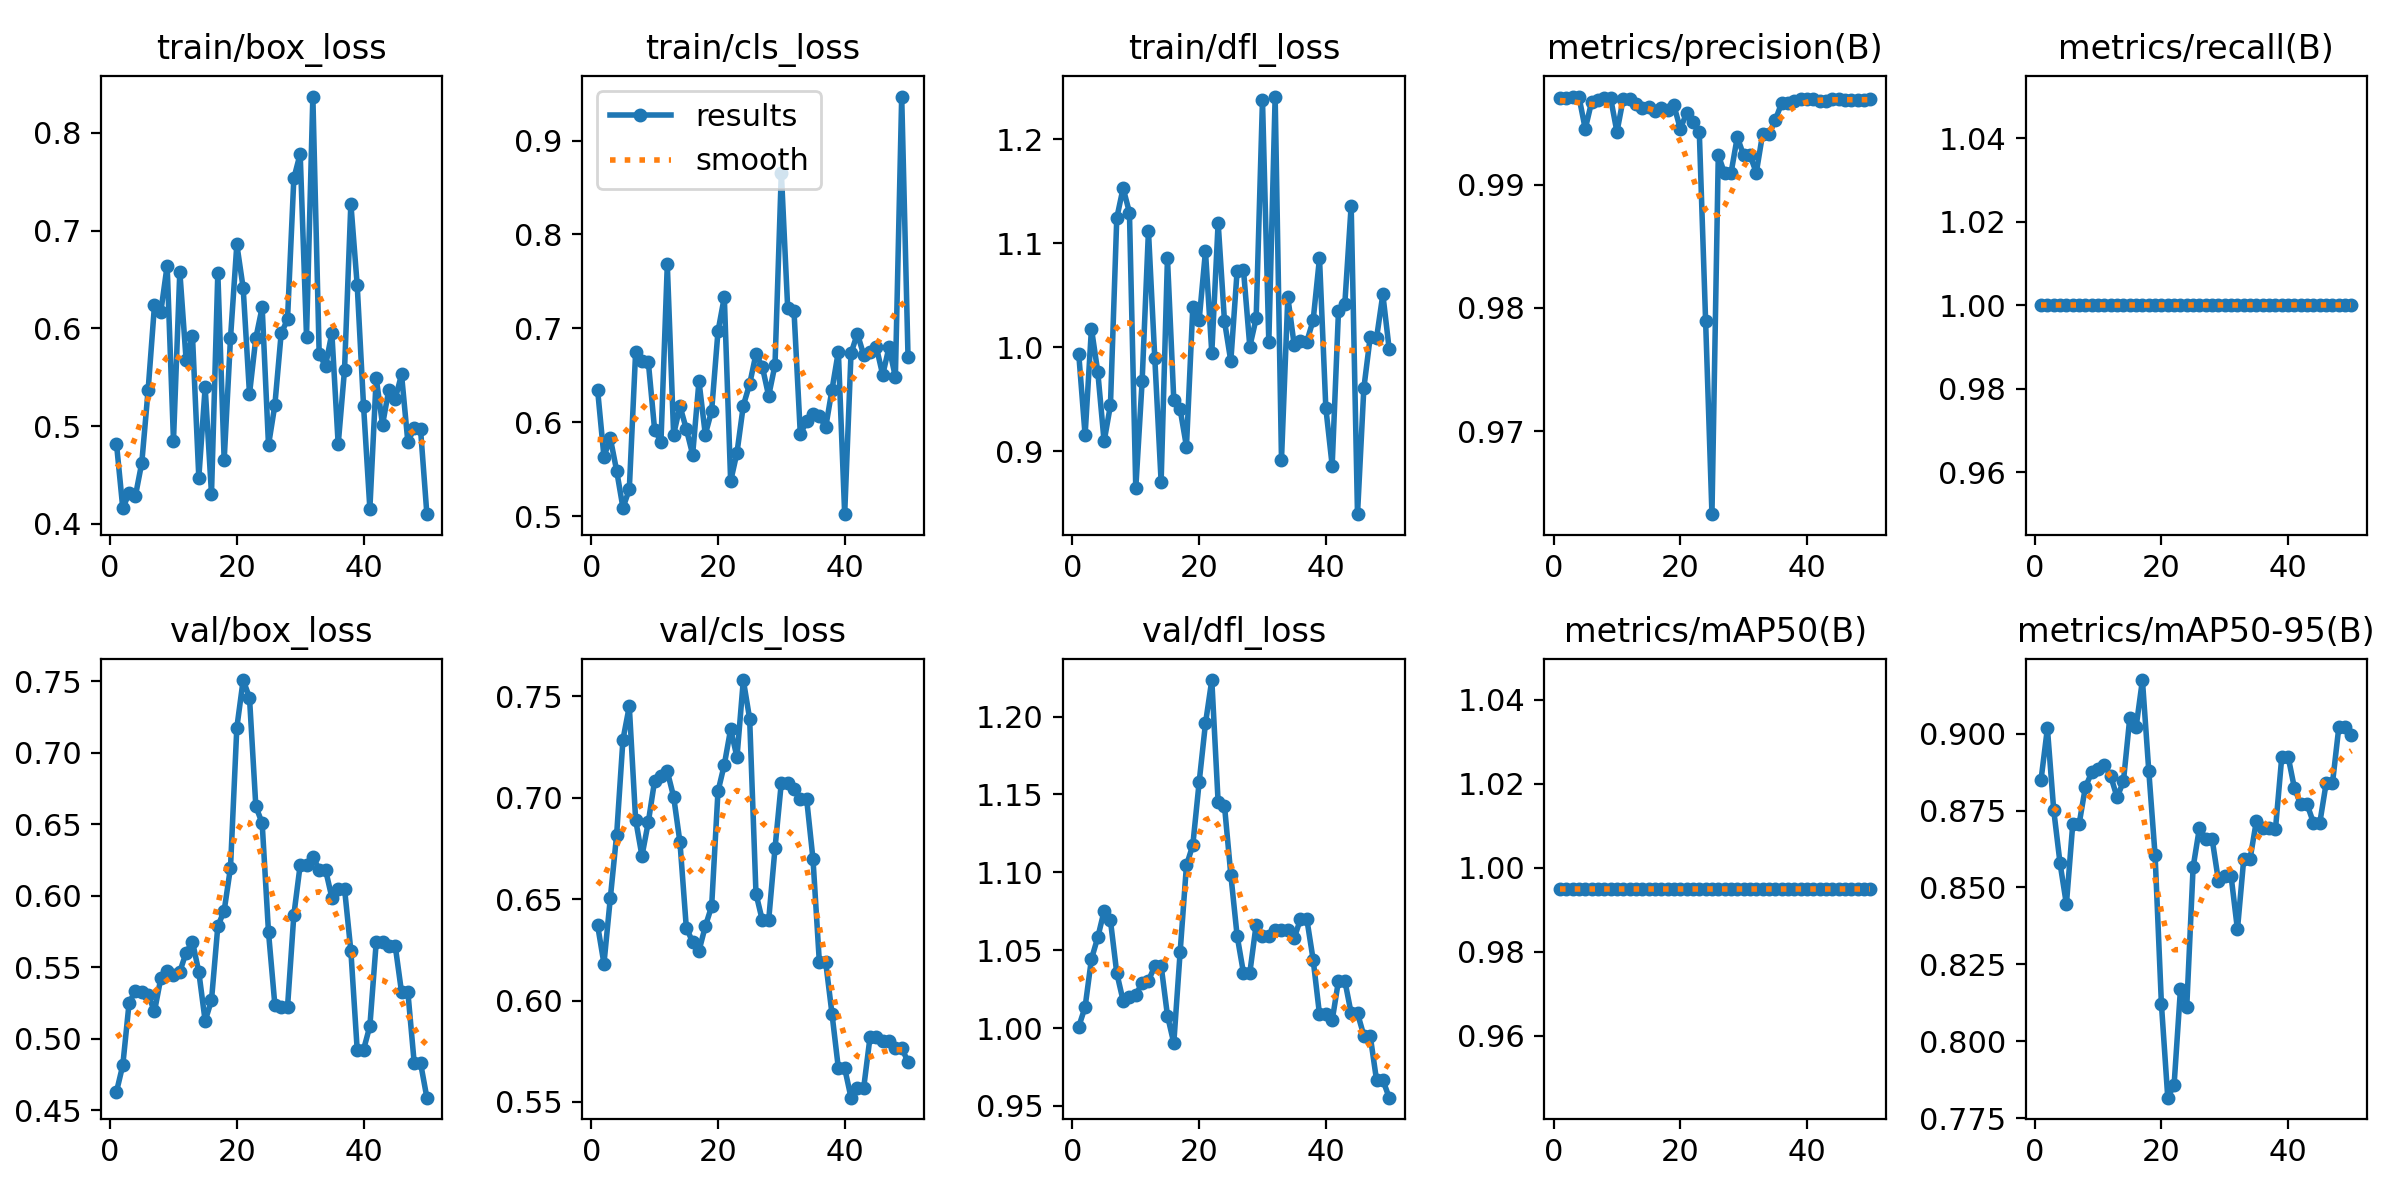

Data behind this chart, as committed beside it:
epoch, time, train/box_loss, train/cls_loss, train/dfl_loss, metrics/precision(B), metrics/recall(B), metrics/mAP50(B), metrics/mAP50-95(B), val/box_loss, val/cls_loss, val/dfl_loss, lr/pg0, lr/pg1, lr/pg2
1, 4.044, 0.4822, 0.6344, 0.9932, 0.9971, 1, 0.995, 0.885, 0.463, 0.6371, 1.001, 2e-05, 2e-05, 2e-05
2, 7.949, 0.4159, 0.5633, 0.9152, 0.997, 1, 0.995, 0.9017, 0.4816, 0.6181, 1.014, 5.8812e-05, 5.8812e-05, 5.8812e-05
3, 11.7, 0.4317, 0.5833, 1.018, 0.9971, 1, 0.995, 0.8751, 0.5253, 0.6503, 1.044, 9.604e-05, 9.604e-05, 9.604e-05
4, 15.44, 0.4289, 0.5486, 0.9762, 0.9971, 1, 0.995, 0.8578, 0.5335, 0.6815, 1.058, 0.0001317, 0.0001317, 0.0001317
5, 19.18, 0.4627, 0.509, 0.9092, 0.9945, 1, 0.995, 0.8446, 0.533, 0.7286, 1.075, 0.0001657, 0.0001657, 0.0001657
6, 22.94, 0.5371, 0.5286, 0.944, 0.9967, 1, 0.995, 0.8705, 0.5309, 0.745, 1.069, 0.0001982, 0.0001982, 0.0001982
7, 26.68, 0.6235, 0.6748, 1.124, 0.9969, 1, 0.995, 0.8705, 0.5192, 0.6891, 1.035, 0.0002291, 0.0002291, 0.0002291
8, 30.42, 0.6168, 0.6649, 1.153, 0.997, 1, 0.995, 0.8827, 0.5424, 0.6713, 1.018, 0.0002584, 0.0002584, 0.0002584
9, 34.17, 0.6641, 0.6645, 1.129, 0.997, 1, 0.995, 0.8873, 0.5475, 0.6878, 1.02, 0.0002861, 0.0002861, 0.0002861
10, 37.91, 0.4851, 0.592, 0.8642, 0.9943, 1, 0.995, 0.8885, 0.5447, 0.7084, 1.021, 0.0003123, 0.0003123, 0.0003123
11, 41.64, 0.658, 0.5795, 0.9669, 0.997, 1, 0.995, 0.8899, 0.5469, 0.7108, 1.029, 0.0003368, 0.0003368, 0.0003368
12, 45.39, 0.5672, 0.768, 1.112, 0.997, 1, 0.995, 0.8861, 0.5603, 0.7129, 1.03, 0.0003598, 0.0003598, 0.0003598
13, 49.14, 0.5919, 0.5869, 0.9894, 0.9966, 1, 0.995, 0.8793, 0.5679, 0.7004, 1.04, 0.0003812, 0.0003812, 0.0003812
14, 52.87, 0.4474, 0.6171, 0.8705, 0.9962, 1, 0.995, 0.8844, 0.5466, 0.6779, 1.04, 0.000401, 0.000401, 0.000401
15, 56.6, 0.5397, 0.5929, 1.086, 0.9963, 1, 0.995, 0.905, 0.5125, 0.636, 1.008, 0.0004192, 0.0004192, 0.0004192
16, 60.34, 0.4306, 0.5656, 0.9492, 0.996, 1, 0.995, 0.9021, 0.527, 0.6287, 0.9903, 0.0004359, 0.0004359, 0.0004359
17, 64.1, 0.6567, 0.6437, 0.9402, 0.9962, 1, 0.995, 0.9174, 0.5787, 0.6244, 1.049, 0.0004509, 0.0004509, 0.0004509
18, 67.82, 0.4651, 0.587, 0.9043, 0.996, 1, 0.995, 0.888, 0.5895, 0.6365, 1.104, 0.0004644, 0.0004644, 0.0004644
19, 71.55, 0.5899, 0.6122, 1.038, 0.9964, 1, 0.995, 0.8605, 0.6196, 0.6464, 1.117, 0.0004763, 0.0004763, 0.0004763
20, 75.26, 0.6857, 0.6967, 1.026, 0.9945, 1, 0.995, 0.8121, 0.7174, 0.703, 1.158, 0.0004866, 0.0004866, 0.0004866
21, 79, 0.6412, 0.7333, 1.092, 0.9958, 1, 0.995, 0.7817, 0.7507, 0.7162, 1.196, 0.0004953, 0.0004953, 0.0004953
22, 82.73, 0.5329, 0.5373, 0.9945, 0.9951, 1, 0.995, 0.7859, 0.7384, 0.7337, 1.223, 0.0005024, 0.0005024, 0.0005024
23, 86.44, 0.59, 0.5677, 1.12, 0.9943, 1, 0.995, 0.8169, 0.6625, 0.7199, 1.145, 0.000508, 0.000508, 0.000508
24, 90.23, 0.6214, 0.6178, 1.025, 0.9789, 1, 0.995, 0.8113, 0.6507, 0.7579, 1.143, 0.0005119, 0.0005119, 0.0005119
25, 93.95, 0.4806, 0.6407, 0.9864, 0.9633, 1, 0.995, 0.8566, 0.5745, 0.7388, 1.099, 0.0005143, 0.0005143, 0.0005143
26, 97.69, 0.5213, 0.6728, 1.073, 0.9924, 1, 0.995, 0.8694, 0.5239, 0.6526, 1.059, 0.0005151, 0.0005151, 0.0005151
27, 101.4, 0.5947, 0.6591, 1.074, 0.9909, 1, 0.995, 0.8658, 0.522, 0.6395, 1.035, 0.0005143, 0.0005143, 0.0005143
28, 105.2, 0.6091, 0.6281, 1.001, 0.9909, 1, 0.995, 0.8658, 0.522, 0.6395, 1.035, 0.0005119, 0.0005119, 0.0005119
29, 109, 0.7534, 0.661, 1.028, 0.9939, 1, 0.995, 0.8522, 0.5865, 0.675, 1.066, 0.000508, 0.000508, 0.000508
30, 112.8, 0.7784, 0.8658, 1.238, 0.9924, 1, 0.995, 0.8536, 0.6215, 0.7074, 1.059, 0.0005024, 0.0005024, 0.0005024
31, 116.5, 0.5916, 0.7221, 1.005, 0.9924, 1, 0.995, 0.8536, 0.6215, 0.7074, 1.059, 0.0004953, 0.0004953, 0.0004953
32, 120.2, 0.837, 0.7186, 1.241, 0.991, 1, 0.995, 0.8364, 0.6274, 0.7043, 1.063, 0.0004866, 0.0004866, 0.0004866
33, 123.9, 0.5736, 0.5871, 0.8918, 0.9941, 1, 0.995, 0.8594, 0.6182, 0.6992, 1.063, 0.0004763, 0.0004763, 0.0004763
34, 127.6, 0.5616, 0.6015, 1.048, 0.9941, 1, 0.995, 0.8594, 0.6182, 0.6992, 1.063, 0.0004644, 0.0004644, 0.0004644
35, 131.3, 0.5952, 0.6093, 1.002, 0.9952, 1, 0.995, 0.8718, 0.5988, 0.6695, 1.058, 0.000451, 0.000451, 0.000451
36, 135.1, 0.4813, 0.607, 1.006, 0.9966, 1, 0.995, 0.8694, 0.605, 0.619, 1.07, 0.0004359, 0.0004359, 0.0004359
37, 138.7, 0.5575, 0.5946, 1.005, 0.9966, 1, 0.995, 0.8694, 0.605, 0.619, 1.07, 0.0004193, 0.0004193, 0.0004193
38, 142.4, 0.7276, 0.6348, 1.026, 0.9967, 1, 0.995, 0.8689, 0.5615, 0.5934, 1.044, 0.0004011, 0.0004011, 0.0004011
39, 146.2, 0.6442, 0.6753, 1.086, 0.997, 1, 0.995, 0.8925, 0.4923, 0.5667, 1.009, 0.0003813, 0.0003813, 0.0003813
40, 149.8, 0.5211, 0.5022, 0.9414, 0.997, 1, 0.995, 0.8925, 0.4923, 0.5667, 1.009, 0.0003599, 0.0003599, 0.0003599
41, 153.5, 0.4155, 0.6734, 0.886, 0.9969, 1, 0.995, 0.8822, 0.5089, 0.5521, 1.005, 0.000337, 0.000337, 0.000337
42, 157.3, 0.5492, 0.6944, 1.035, 0.9968, 1, 0.995, 0.877, 0.5673, 0.557, 1.03, 0.0003124, 0.0003124, 0.0003124
43, 161, 0.5014, 0.6718, 1.042, 0.9968, 1, 0.995, 0.877, 0.5673, 0.557, 1.03, 0.0002863, 0.0002863, 0.0002863
44, 164.7, 0.5374, 0.6748, 1.136, 0.9969, 1, 0.995, 0.871, 0.5651, 0.5819, 1.009, 0.0002586, 0.0002586, 0.0002586
45, 168.3, 0.5277, 0.6802, 0.8393, 0.9969, 1, 0.995, 0.871, 0.5651, 0.5819, 1.009, 0.0002293, 0.0002293, 0.0002293
46, 172, 0.5528, 0.6505, 0.9605, 0.9969, 1, 0.995, 0.8838, 0.5326, 0.5803, 0.9952, 0.0001984, 0.0001984, 0.0001984
47, 175.7, 0.4835, 0.68, 1.009, 0.9969, 1, 0.995, 0.8838, 0.5326, 0.5803, 0.9952, 0.0001659, 0.0001659, 0.0001659
48, 179.4, 0.4983, 0.6483, 1.008, 0.9969, 1, 0.995, 0.902, 0.4831, 0.5767, 0.9667, 0.0001319, 0.0001319, 0.0001319
49, 183, 0.4967, 0.9468, 1.051, 0.9969, 1, 0.995, 0.902, 0.4831, 0.5767, 0.9667, 9.6224e-05, 9.6224e-05, 9.6224e-05
50, 186.7, 0.4099, 0.6693, 0.998, 0.9969, 1, 0.995, 0.8996, 0.4589, 0.5696, 0.9553, 5.9004e-05, 5.9004e-05, 5.9004e-05
